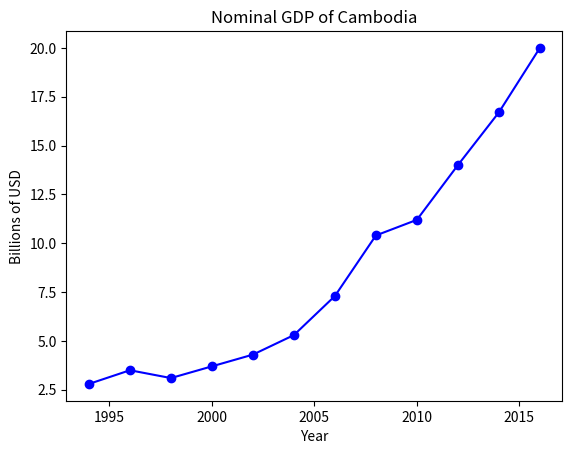

The script that saved this image:
# matplotlib library is widely used to visualize data
from matplotlib import pyplot as plt

# GDP of Cambodia according to https://www.worldometers.info/gdp/cambodia-gdp/
years = [1994, 1996, 1998, 2000, 2002, 2004, 2006, 2008, 2010, 2012, 2014, 2016]
gdp = [2.8, 3.5, 3.1, 3.7, 4.3, 5.3, 7.3, 10.4, 11.2, 14.0, 16.7, 20.0]

# create a line chart, years on x-axis, gdp on y-axis
plt.plot(years, gdp, color='blue', marker='o', linestyle='solid')
plt.title("Nominal GDP of Cambodia") #add a title
plt.xlabel("Year") #add a xlabel
plt.ylabel("Billions of USD") #add a ylabel
plt.show()

